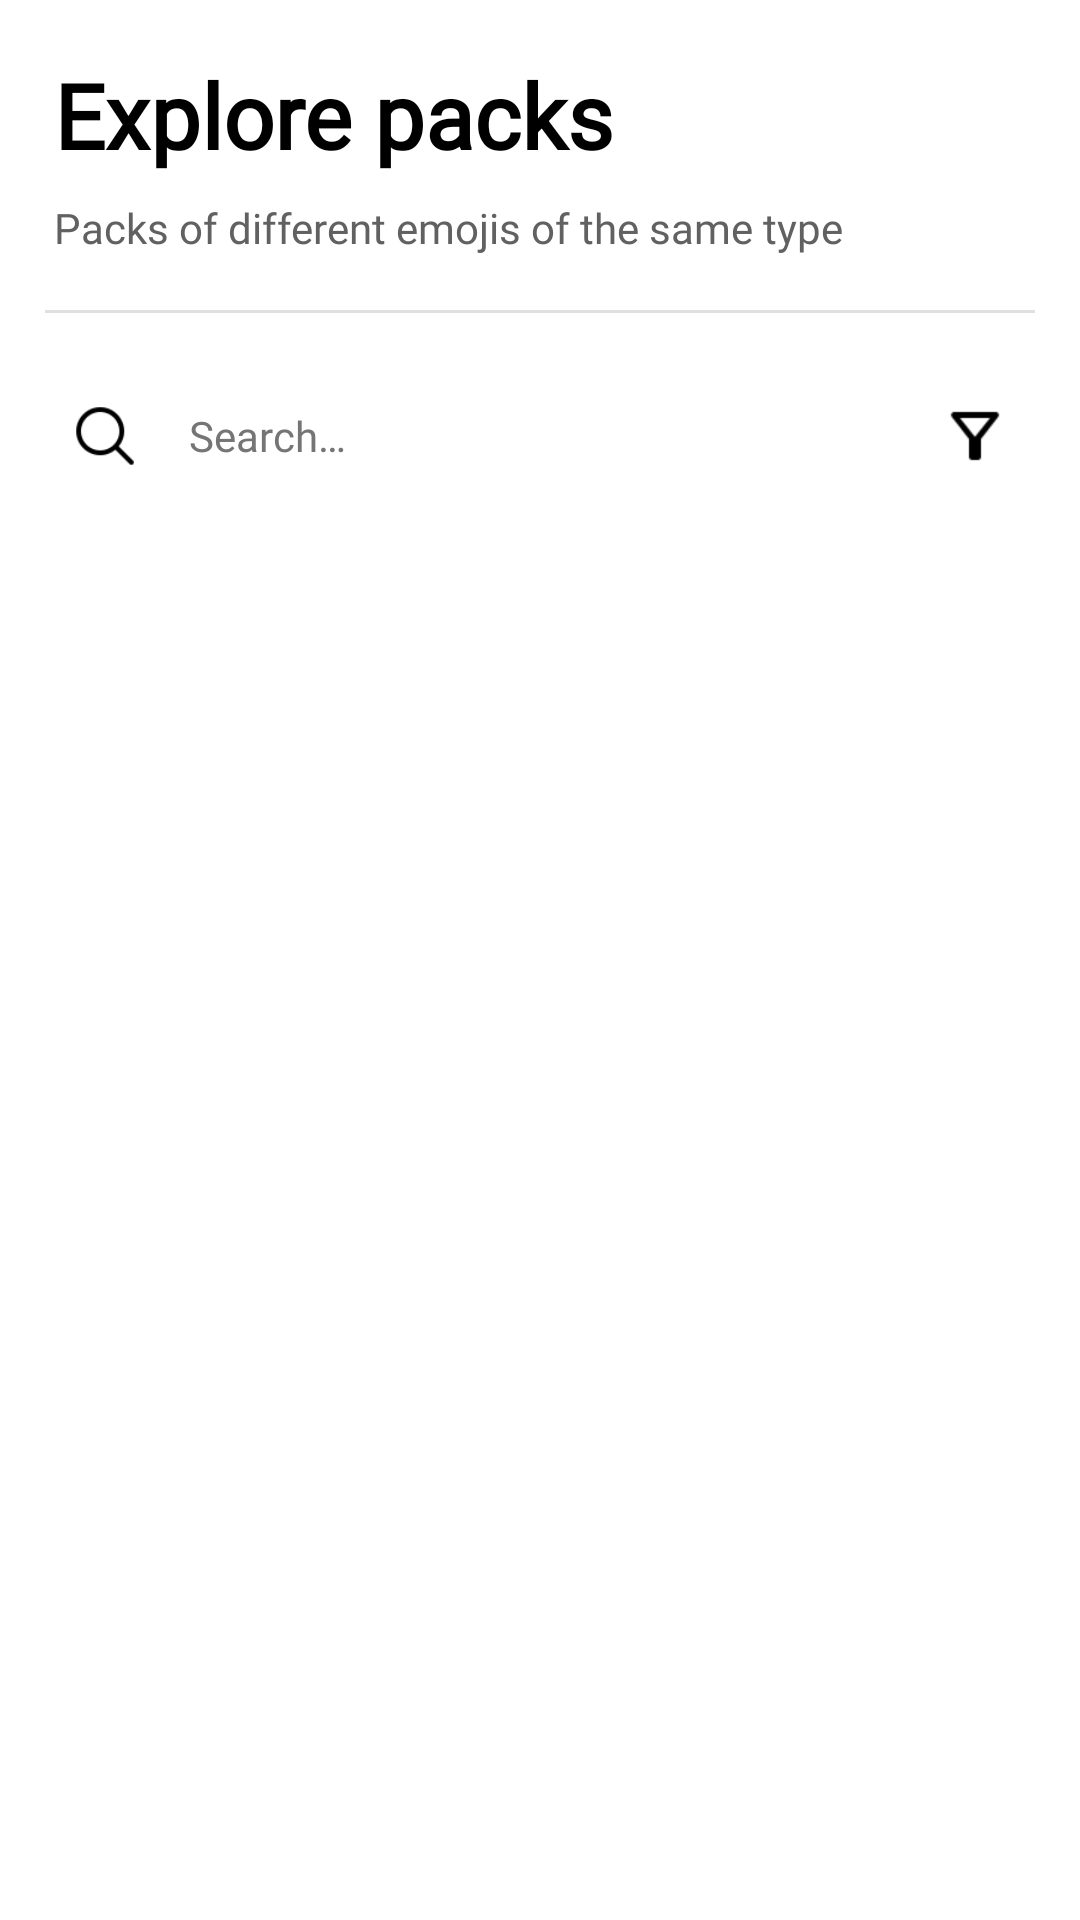

The Android layout XML behind this screen, and the referenced resources:
<!-- AndroidManifest.xml: application theme AppTheme -->
<!-- res/layout/packs.xml -->
<androidx.coordinatorlayout.widget.CoordinatorLayout xmlns:android="http://schemas.android.com/apk/res/android"
    xmlns:app="http://schemas.android.com/apk/res-auto"
    xmlns:tools="http://schemas.android.com/tools"
    android:layout_width="match_parent"
    android:layout_height="match_parent"
    android:background="#FFF"
    tools:ignore="ContentDescription">

    <com.google.android.material.appbar.AppBarLayout
        android:id="@+id/appbar"
        android:layout_width="match_parent"
        android:layout_height="wrap_content"
        android:background="#FFF"
        app:elevation="0dp">

        <com.google.android.material.appbar.CollapsingToolbarLayout
            android:id="@+id/CollapsingToolbarLayout"
            android:layout_width="match_parent"
            android:layout_height="wrap_content"
            android:background="#FFF"
            android:fitsSystemWindows="true"
            app:layout_scrollFlags="scroll|enterAlways|snap">

            <LinearLayout
                android:layout_width="match_parent"
                android:layout_height="match_parent"
                android:orientation="vertical">

                <TextView
                    android:id="@+id/activityTitle"
                    android:layout_width="wrap_content"
                    android:layout_height="wrap_content"
                    android:layout_marginLeft="10dp"
                    android:layout_marginTop="10dp"
                    android:layout_marginRight="10dp"
                    android:fontFamily="@font/whitney"
                    android:padding="8dp"
                    android:text="@string/explore_packs_title"
                    android:textColor="#000000"
                    android:textSize="30sp"
                    android:textStyle="bold" />

                <TextView
                    android:id="@+id/activityDescription"
                    android:layout_width="wrap_content"
                    android:layout_height="wrap_content"
                    android:layout_marginLeft="10dp"
                    android:layout_marginRight="10dp"
                    android:fontFamily="@font/whitney"
                    android:paddingLeft="8dp"
                    android:paddingRight="8dp"
                    android:paddingBottom="8dp"
                    android:text="@string/explore_packs_subtitle"
                    android:textColor="#616161"
                    android:textSize="14sp" />

                <LinearLayout
                    android:id="@+id/line"
                    android:layout_width="match_parent"
                    android:layout_height="1dp"
                    android:layout_marginLeft="15dp"
                    android:layout_marginTop="10dp"
                    android:layout_marginRight="15dp"
                    android:layout_marginBottom="5dp"
                    android:background="#E0E0E0"
                    android:orientation="horizontal" />

            </LinearLayout>

        </com.google.android.material.appbar.CollapsingToolbarLayout>
    </com.google.android.material.appbar.AppBarLayout>

    <LinearLayout
        android:id="@+id/rootview"
        android:layout_width="match_parent"
        android:layout_height="match_parent"
        android:orientation="vertical"
        app:layout_behavior="@string/appbar_scrolling_view_behavior">


        <LinearLayout
            android:id="@+id/background"
            android:layout_width="match_parent"
            android:layout_height="0dp"
            android:layout_weight="1"
            android:animateLayoutChanges="true"
            android:background="#FFFFFF"
            android:orientation="vertical">


            <LinearLayout
                android:id="@+id/searchBox"
                android:layout_width="match_parent"
                android:layout_height="wrap_content"
                android:layout_marginStart="9dp"
                android:layout_marginTop="10dp"
                android:layout_marginEnd="9dp"
                android:animateLayoutChanges="true"
                android:gravity="center_vertical"
                android:orientation="horizontal"
                android:padding="6dp">

                <ImageView
                    android:id="@+id/searchBtn"
                    android:layout_width="40dp"
                    android:layout_height="40dp"
                    android:padding="8dp"
                    android:scaleType="fitCenter"
                    android:src="@drawable/icons8_search_60"
                    app:tint="#9E9E9E" />

                <EditText
                    android:id="@+id/searchInput"
                    android:layout_width="0dp"
                    android:layout_height="match_parent"
                    android:layout_marginStart="8dp"
                    android:layout_marginEnd="8dp"
                    android:layout_weight="1"
                    android:background="@android:color/transparent"
                    android:fontFamily="@font/whitney"
                    android:hint="@string/home_searchbox"
                    android:imeOptions="actionSearch"
                    android:importantForAutofill="no"
                    android:inputType="textNoSuggestions"
                    android:lines="1"
                    android:textColor="#000000"
                    android:textColorHint="#757575"
                    android:textSize="14sp"
                    tools:ignore="TouchTargetSizeCheck" />

                <ImageView
                    android:id="@+id/searchFilter"
                    android:layout_width="40dp"
                    android:layout_height="40dp"
                    android:padding="8dp"
                    android:scaleType="fitCenter"
                    android:src="@drawable/outline_filter_alt_black_48dp"
                    app:tint="#9E9E9E" />
            </LinearLayout>

            <include
                layout="@layout/no_emojis_found_view"
                android:layout_width="match_parent"
                android:layout_height="match_parent"
                android:visibility="gone" />

            <androidx.recyclerview.widget.RecyclerView
                android:id="@+id/packsRecycler"
                android:layout_width="match_parent"
                android:layout_height="match_parent"
                android:layout_marginLeft="5dp"
                android:layout_marginTop="7dp"
                android:layout_marginRight="5dp"
                android:background="#FFFFFF"
                android:fadingEdgeLength="20dp"
                android:requiresFadingEdge="vertical"
                android:visibility="gone" />

            <androidx.recyclerview.widget.RecyclerView
                android:id="@+id/loadingRecycler"
                android:layout_width="match_parent"
                android:layout_height="match_parent"
                android:layout_marginLeft="5dp"
                android:layout_marginTop="7dp"
                android:layout_marginRight="5dp"
                android:background="#FFFFFF" />
        </LinearLayout>

        <LinearLayout
            android:layout_width="match_parent"
            android:layout_height="1dp"
            android:background="#E0E0E0"
            android:orientation="horizontal" />

        <com.google.android.gms.ads.AdView
            android:id="@+id/adview"
            android:layout_width="match_parent"
            android:layout_height="wrap_content"
            android:background="#FFFFFF"
            android:orientation="vertical"
            app:adSize="BANNER"
            app:adUnitId="@string/packs_admob_banner_id" />
    </LinearLayout>
</androidx.coordinatorlayout.widget.CoordinatorLayout>
<!-- res/layout/no_emojis_found_view.xml (included above) -->
<LinearLayout xmlns:android="http://schemas.android.com/apk/res/android"
    xmlns:app="http://schemas.android.com/apk/res-auto"
    xmlns:tools="http://schemas.android.com/tools"
    android:id="@+id/emptyview"
    android:layout_width="match_parent"
    android:layout_height="match_parent"
    android:background="@android:color/white"
    android:gravity="center_horizontal|center_vertical"
    android:orientation="vertical"
    android:padding="8dp">

    <com.airbnb.lottie.LottieAnimationView
        android:id="@+id/emptyAnimation"
        android:layout_width="wrap_content"
        android:layout_height="150dp"
        android:forceDarkAllowed="false"
        android:scaleType="fitCenter"
        app:lottie_autoPlay="true"
        app:lottie_fileName="animations/loading.json"
        app:lottie_loop="true"
        tools:targetApi="q" />

    <TextView
        android:id="@+id/emptyTitle"
        android:layout_width="wrap_content"
        android:layout_height="wrap_content"
        android:layout_marginTop="20dp"
        android:fontFamily="@font/whitney"
        android:gravity="center_horizontal|center_vertical"
        android:paddingLeft="8dp"
        android:paddingRight="8dp"
        android:paddingBottom="8dp"
        android:text="@string/emojis_loading"
        android:textColor="#424242"
        android:textSize="16sp" />
</LinearLayout>
<!-- resources referenced by this layout -->
<resources>
  <!-- drawable icons8_search_60: png bitmap (drawable-xhdpi, 518 bytes) -->
  <!-- drawable outline_filter_alt_black_48dp: png bitmap (drawable-xhdpi, 342 bytes) -->
  <string name="emojis_loading">One second, we\'re getting emojis…</string>
  <string name="explore_packs_subtitle">Packs of different emojis of the same type</string>
  <string name="explore_packs_title">Explore packs</string>
  <string name="home_searchbox">Search…</string>
  <string name="packs_admob_banner_id" translatable="false">ca-app-pub-7692699628033489/7283707731</string>
  <style name="AppTheme" parent="Theme.MaterialComponents.Light.NoActionBar">
          <item name="android:windowActionBar">false</item>
          <item name="android:windowNoTitle">true</item>
          <item name="bottomSheetDialogTheme">@style/CustomBottomSheetDialog</item>
          <item name="android:windowContentTransitions">true</item>
          <item name="android:windowAllowEnterTransitionOverlap">true</item>
          <item name="android:windowAllowReturnTransitionOverlap">true</item>
          <item name="colorPrimary">@color/colorPrimary</item>
          <item name="colorPrimaryDark">@color/colorPrimaryDark</item>
          <item name="colorAccent">@color/colorAccent</item>
          <item name="colorControlHighlight">@color/colorControlHighlight</item>
          <item name="colorControlNormal">@color/colorControlNormal</item>
          <item name="android:windowBackground">@android:color/white</item>
          <item name="android:windowDrawsSystemBarBackgrounds">true</item>
          <item name="android:statusBarColor">@android:color/transparent</item>
          <item name="android:navigationBarColor">@android:color/transparent</item>
          <item name="android:windowLightNavigationBar" tools:targetApi="27">true</item>
          <item name="android:windowLightStatusBar" tools:targetApi="23">true</item>
      </style>
  <style name="CustomBottomSheetDialog" parent="@style/ThemeOverlay.MaterialComponents.BottomSheetDialog">
          <item name="bottomSheetStyle">@style/CustomBottomSheet</item>
          <item name="android:navigationBarColor">@android:color/transparent</item>
          <item name="android:windowLightNavigationBar" tools:targetApi="27">true</item>
      </style>
  <color name="colorPrimary">#7289DA</color>
  <color name="colorPrimaryDark">#4E75FF</color>
  <color name="colorAccent">#879EEB</color>
  <color name="colorControlHighlight">#EDE7F6</color>
  <color name="colorControlNormal">#D1C4E9</color>
  <style name="CustomBottomSheet" parent="Widget.MaterialComponents.BottomSheet">
          <item name="shapeAppearanceOverlay">@style/CustomShapeAppearanceBottomSheetDialog</item>
          <item name="android:background">@android:color/transparent</item>
      </style>
  <style name="CustomShapeAppearanceBottomSheetDialog" parent="">
          <item name="cornerFamily">rounded</item>
          <item name="cornerSizeTopRight">16dp</item>
          <item name="cornerSizeTopLeft">16dp</item>
          <item name="cornerSizeBottomRight">0dp</item>
          <item name="cornerSizeBottomLeft">0dp</item>
      </style>
</resources>
